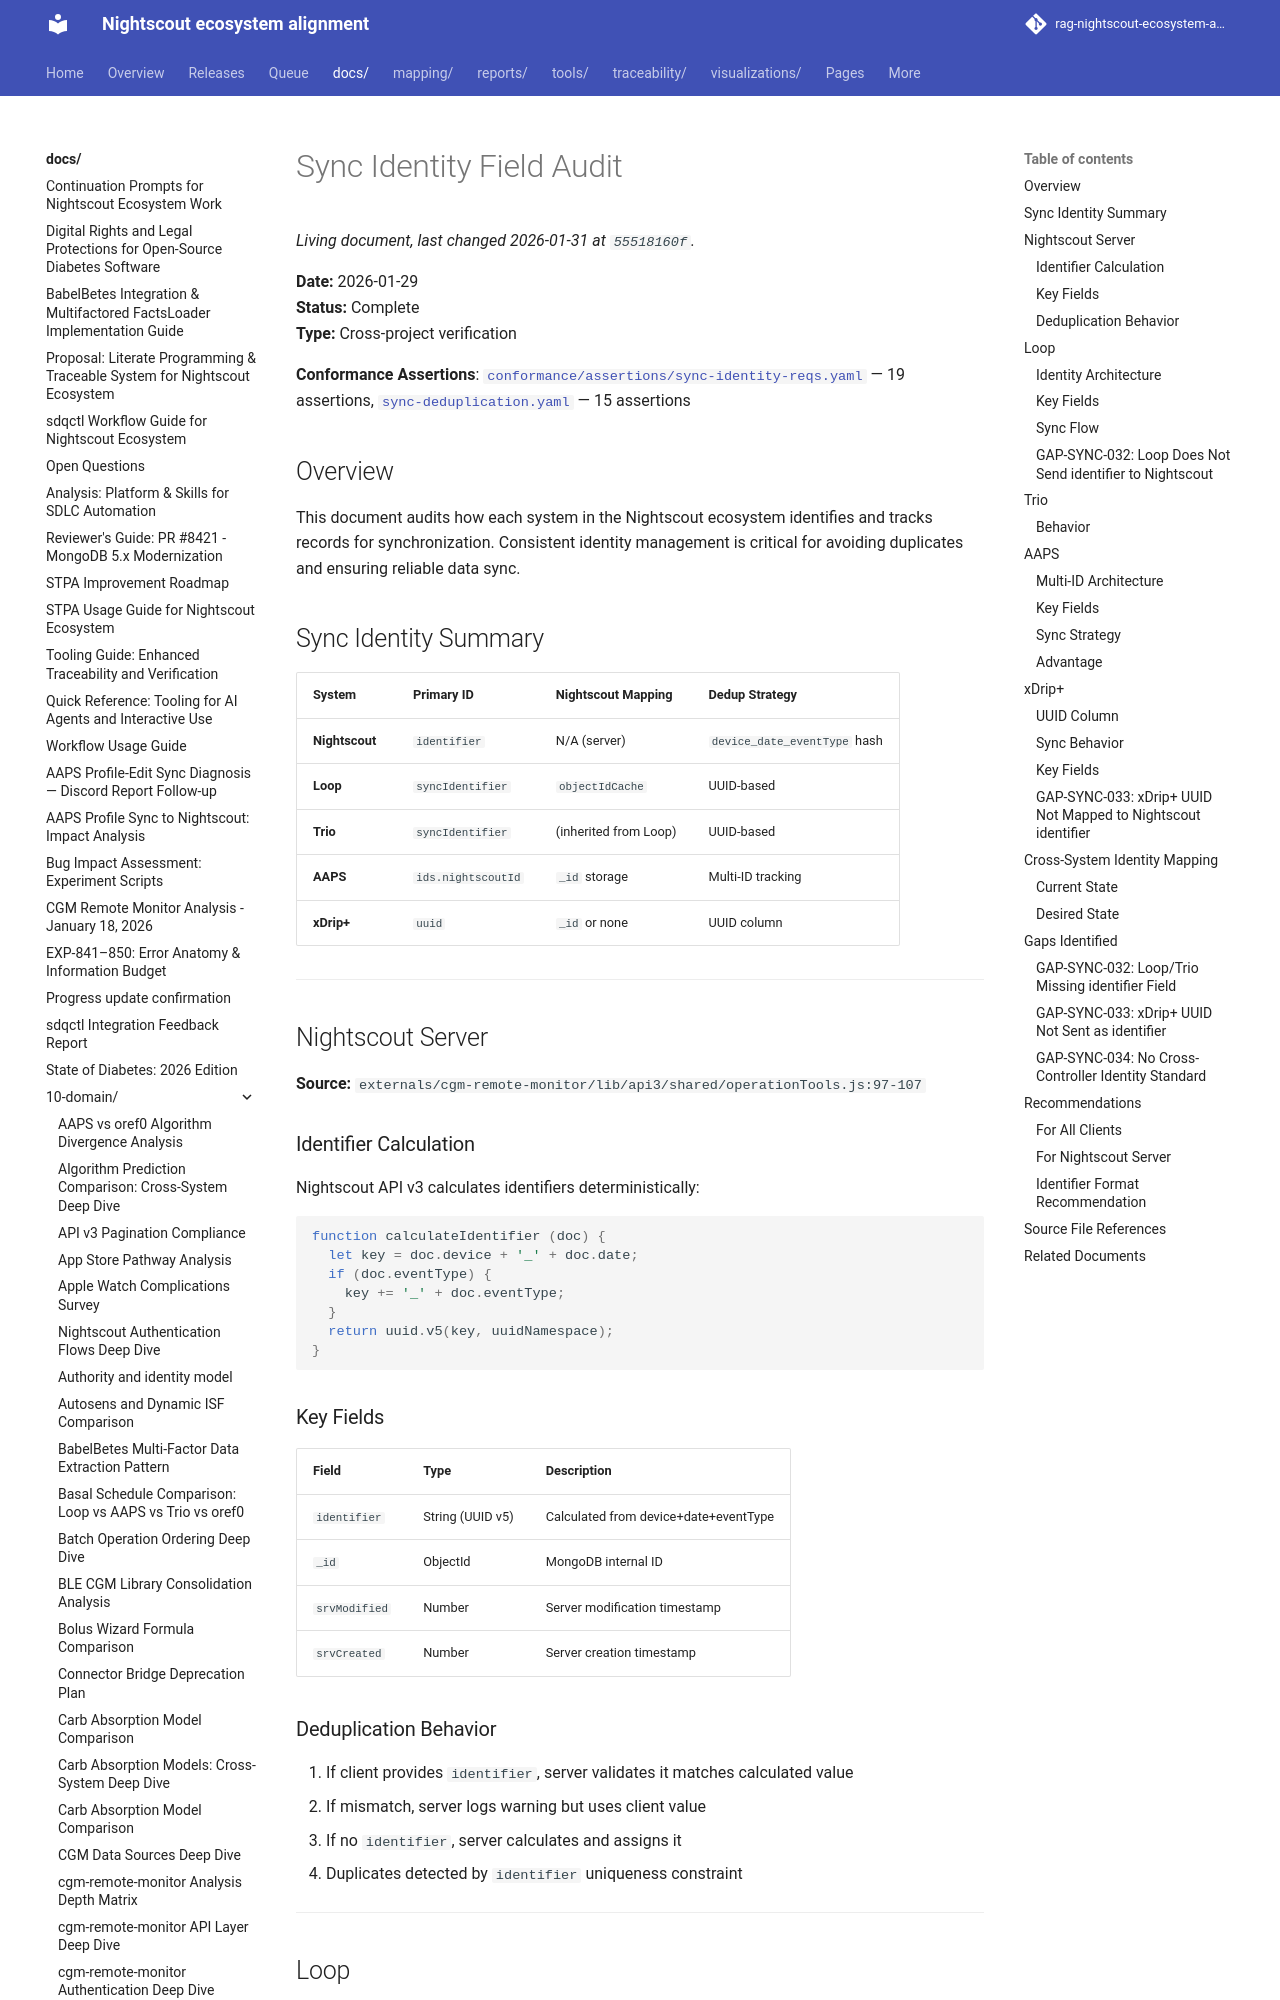

repository: bewest/rag-nightscout-ecosystem-alignment · page: docs/10-domain/sync-identity-field-audit.html · generator: mkdocs

# Sync Identity Field Audit

**Date:** 2026-01-29  
**Status:** Complete  
**Type:** Cross-project verification

**Conformance Assertions**: [`conformance/assertions/sync-identity-reqs.yaml`](../../conformance/assertions/sync-identity-reqs.yaml) — 19 assertions, [`sync-deduplication.yaml`](../../conformance/assertions/sync-deduplication.yaml) — 15 assertions

## Overview

This document audits how each system in the Nightscout ecosystem identifies and tracks records for synchronization. Consistent identity management is critical for avoiding duplicates and ensuring reliable data sync.

## Sync Identity Summary

| System | Primary ID | Nightscout Mapping | Dedup Strategy |
|--------|------------|-------------------|----------------|
| **Nightscout** | `identifier` | N/A (server) | `device_date_eventType` hash |
| **Loop** | `syncIdentifier` | `objectIdCache` | UUID-based |
| **Trio** | `syncIdentifier` | (inherited from Loop) | UUID-based |
| **AAPS** | `ids.nightscoutId` | `_id` storage | Multi-ID tracking |
| **xDrip+** | `uuid` | `_id` or none | UUID column |

---

## Nightscout Server

**Source:** `externals/cgm-remote-monitor/lib/api3/shared/operationTools.js:97-107`

### Identifier Calculation

Nightscout API v3 calculates identifiers deterministically:

```javascript
function calculateIdentifier (doc) {
  let key = doc.device + '_' + doc.date;
  if (doc.eventType) {
    key += '_' + doc.eventType;
  }
  return uuid.v5(key, uuidNamespace);
}
```

### Key Fields

| Field | Type | Description |
|-------|------|-------------|
| `identifier` | String (UUID v5) | Calculated from device+date+eventType |
| `_id` | ObjectId | MongoDB internal ID |
| `srvModified` | Number | Server modification timestamp |
| `srvCreated` | Number | Server creation timestamp |

### Deduplication Behavior

1. If client provides `identifier`, server validates it matches calculated value
2. If mismatch, server logs warning but uses client value
3. If no `identifier`, server calculates and assigns it
4. Duplicates detected by `identifier` uniqueness constraint

---

## Loop

**Source:** `externals/LoopWorkspace/NightscoutService/NightscoutServiceKit/ObjectIdCache.swift`
